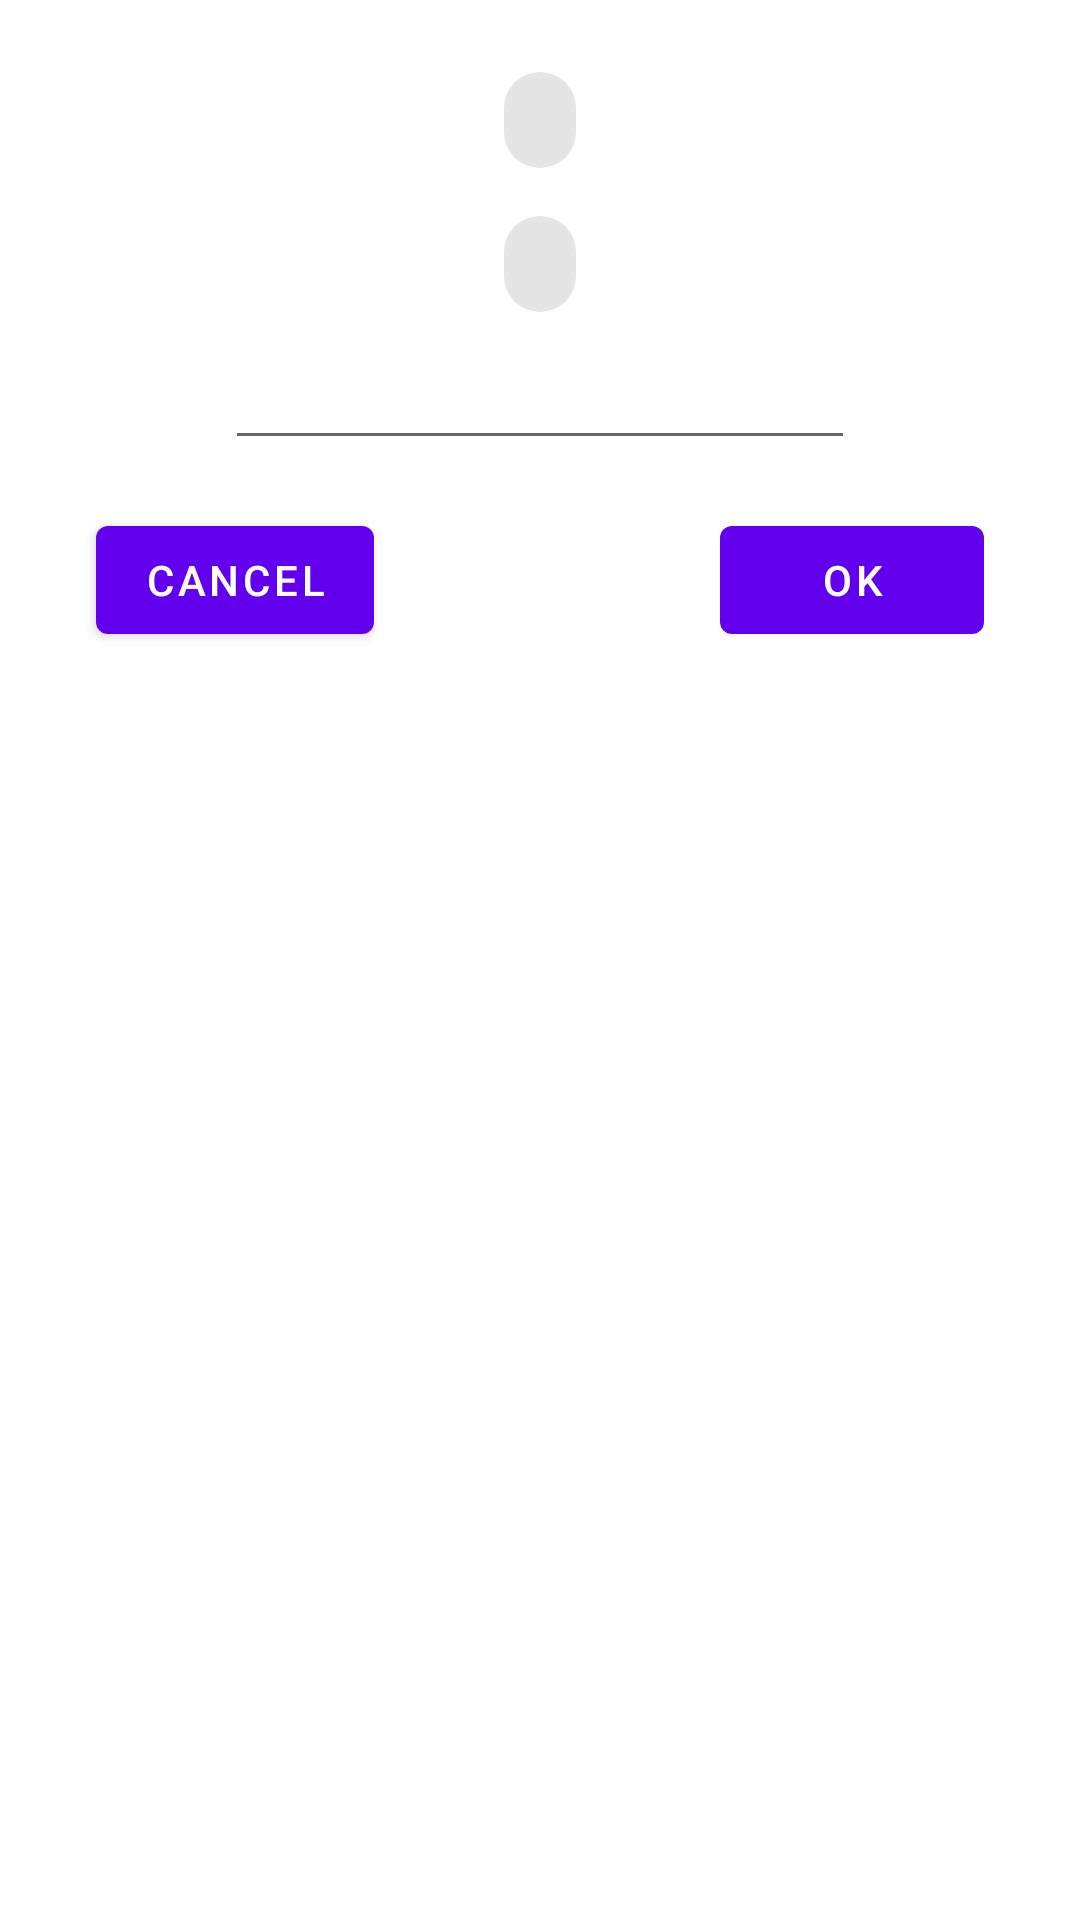

Here is an Android app screen rendered from its layout file. Give the layout XML and the strings, colors and styles it references.
<!-- AndroidManifest.xml: application theme Theme.Septik -->
<!-- res/layout/fragment_add_state.xml -->
<?xml version="1.0" encoding="utf-8"?>
<androidx.constraintlayout.widget.ConstraintLayout xmlns:android="http://schemas.android.com/apk/res/android"
                                                   xmlns:app="http://schemas.android.com/apk/res-auto"
                                                   xmlns:tools="http://schemas.android.com/tools"
                                                   android:layout_width="match_parent"
                                                   android:layout_height="match_parent"
                                                   tools:context=".AddStateDialog">

    
    <com.google.android.material.chip.Chip
            android:layout_width="wrap_content"
            android:layout_height="wrap_content" android:id="@+id/chipStateDate"
            app:layout_constraintTop_toTopOf="parent"
            app:layout_constraintStart_toStartOf="parent"
            app:layout_constraintEnd_toEndOf="parent"
            android:layout_marginTop="16dp"/>
    <com.google.android.material.chip.Chip
            android:layout_height="wrap_content" android:id="@+id/chipStateTime"
            android:layout_width="wrap_content"
            app:layout_constraintStart_toStartOf="parent"
            app:layout_constraintEnd_toEndOf="parent"
            app:layout_constraintTop_toBottomOf="@+id/chipStateDate"/>
    <EditText
            android:layout_width="wrap_content"
            android:layout_height="wrap_content"
            android:inputType="numberDecimal"
            android:ems="10"
            android:id="@+id/editTextState" app:layout_constraintTop_toBottomOf="@+id/chipStateTime"
            app:layout_constraintEnd_toEndOf="parent" app:layout_constraintStart_toStartOf="parent"/>
    <Button
            android:text="@android:string/ok"
            android:layout_width="wrap_content"
            android:layout_height="wrap_content" android:id="@+id/button_ok2"
            app:layout_constraintTop_toBottomOf="@+id/editTextState"
            app:layout_constraintStart_toEndOf="@+id/button_cancel2"
            app:layout_constraintEnd_toEndOf="parent"
            android:layout_marginEnd="32dp" android:layout_marginTop="16dp" app:layout_constraintHorizontal_bias="1.0"
            android:layout_marginStart="32dp"/>
    <Button
            android:text="@android:string/cancel"
            android:layout_width="wrap_content"
            android:layout_height="wrap_content" android:id="@+id/button_cancel2"
            app:layout_constraintTop_toTopOf="@+id/button_ok2"
            app:layout_constraintBottom_toBottomOf="@+id/button_ok2"
            app:layout_constraintStart_toStartOf="parent" android:layout_marginStart="32dp"/>

</androidx.constraintlayout.widget.ConstraintLayout>
<!-- resources referenced by this layout -->
<resources>
  <style name="Theme.Septik" parent="Theme.MaterialComponents.DayNight.DarkActionBar">
          
          <item name="colorPrimary">@color/purple_500</item>
          <item name="colorPrimaryVariant">@color/purple_700</item>
          <item name="colorOnPrimary">@color/white</item>
          
          <item name="colorSecondary">@color/teal_200</item>
          <item name="colorSecondaryVariant">@color/teal_700</item>
          <item name="colorOnSecondary">@color/black</item>
          
          <item name="android:statusBarColor" tools:targetApi="l">?attr/colorPrimaryVariant</item>
          
      </style>
  <!-- not gathered from this repository: default colours our renderer supplied (Android Studio template values) -->
  <color name="purple_500">#FF6200EE</color>
  <color name="purple_700">#FF3700B3</color>
  <color name="teal_200">#FF03DAC5</color>
  <color name="teal_700">#FF018786</color>
  <color name="black">#FF000000</color>
  <color name="white">#FFFFFFFF</color>
</resources>
